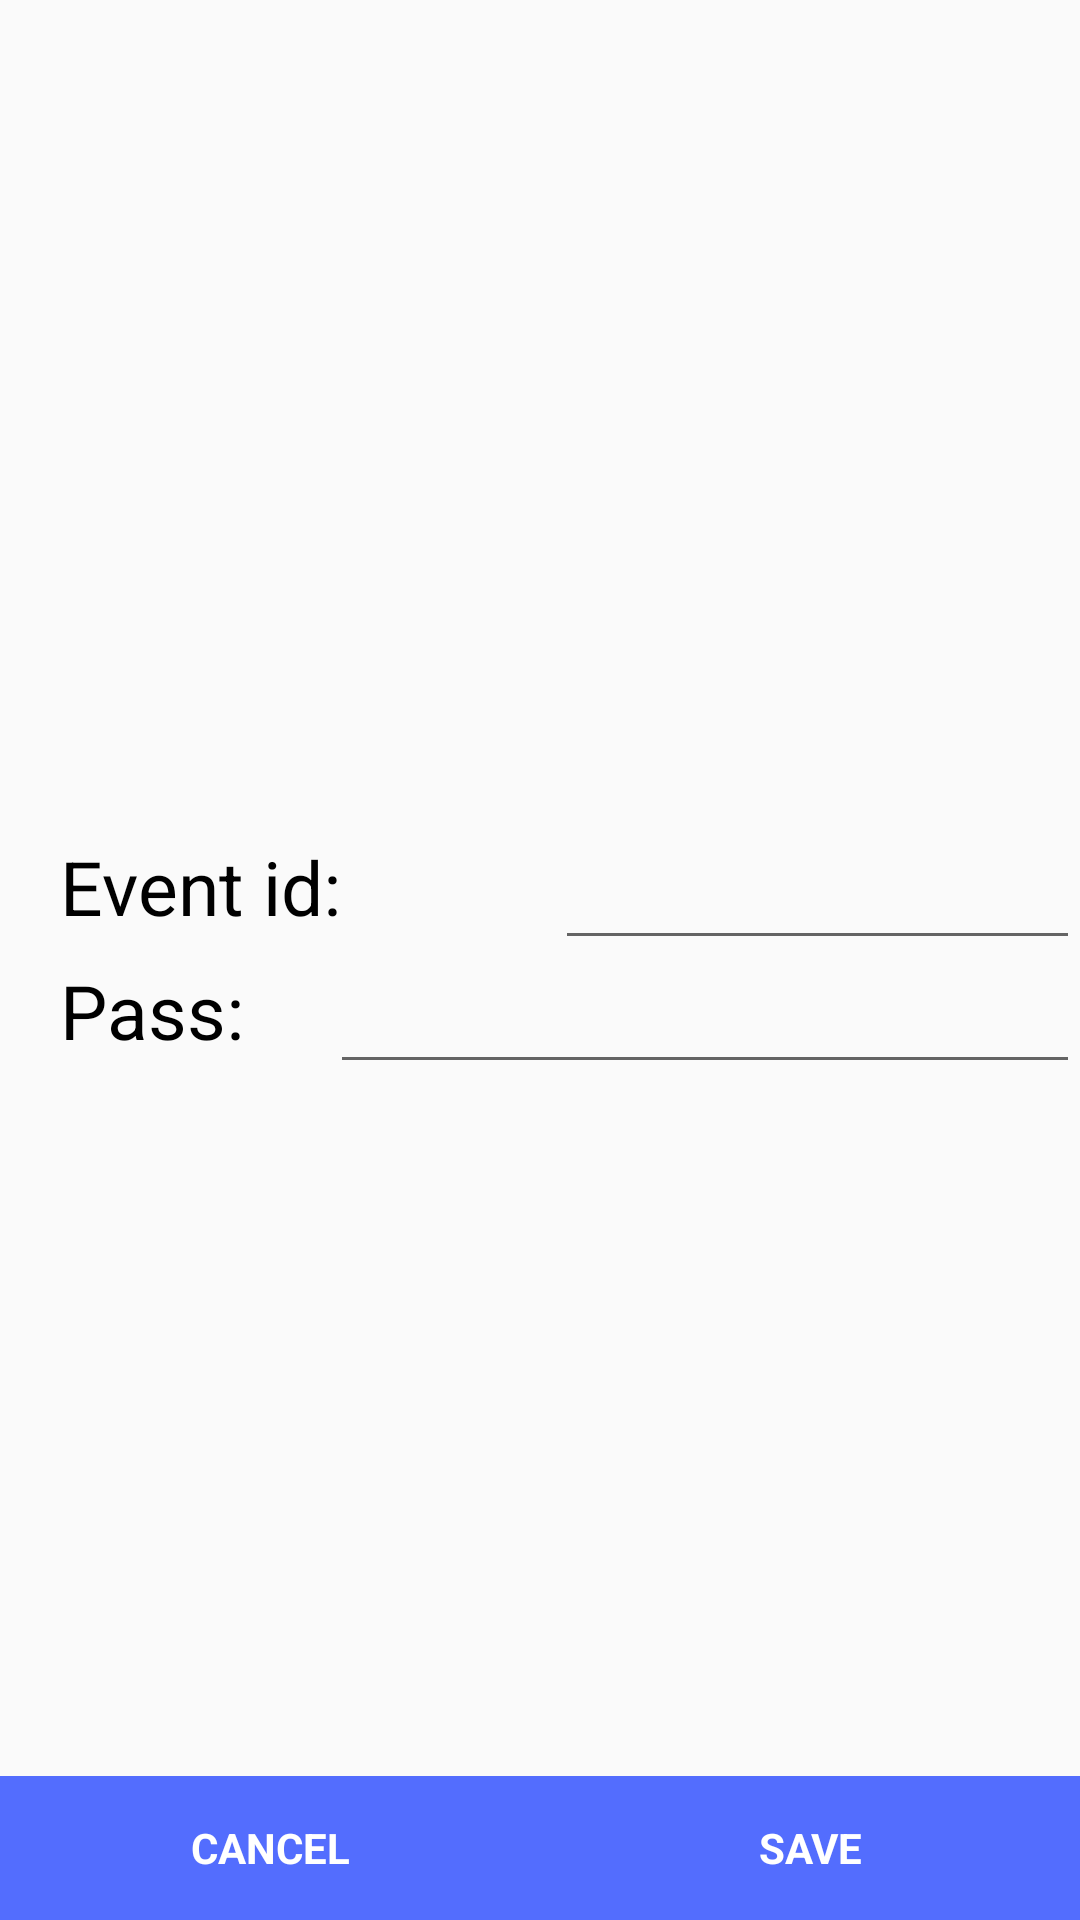

This screen was rendered from an Android layout file. Write that file and the resources it references.
<!-- AndroidManifest.xml: application theme AppTheme -->
<!-- res/layout/activity_join_existing.xml -->
<?xml version="1.0" encoding="utf-8"?>

<RelativeLayout xmlns:android="http://schemas.android.com/apk/res/android"
    android:orientation="vertical" android:layout_width="match_parent"
    android:layout_height="match_parent">

    <LinearLayout
        android:layout_width="match_parent"
        android:layout_height="match_parent"
        android:gravity="center_vertical"
        android:orientation="vertical">


        <RelativeLayout
            android:layout_marginStart="20dp"
            android:layout_width="match_parent"
            android:layout_height="wrap_content">

            <TextView
                android:id="@+id/join_event_id_text"
                android:layout_width="wrap_content"
                android:layout_height="wrap_content"
                android:text="@string/event_id_text"
                android:textSize="25sp"
                android:textColor="@color/black" />

            <EditText
                android:id="@+id/join_event_id"
                android:layout_marginStart="165dp"
                android:layout_width="match_parent"
                android:layout_height="wrap_content"
                android:inputType="text" />

        </RelativeLayout>


        <RelativeLayout
            android:layout_marginStart="20dp"
            android:layout_width="match_parent"
            android:layout_height="wrap_content">

            <TextView
                android:id="@+id/join_pass_text"
                android:layout_width="wrap_content"
                android:layout_height="wrap_content"
                android:text="@string/password_text"
                android:textSize="25sp"
                android:textColor="@color/black" />

            <EditText
                android:id="@+id/join_pass"
                android:layout_marginStart="90dp"
                android:layout_width="match_parent"
                android:layout_height="wrap_content"
                android:inputType="text" />

        </RelativeLayout>

    </LinearLayout>

    <LinearLayout
        android:id="@+id/btns"
        android:layout_width="match_parent"
        android:layout_height="wrap_content"
        android:layout_alignParentBottom="true"
        android:weightSum="2">

        <Button
            android:id="@+id/cancel_btn"
            android:onClick="cancelOnClick"
            android:layout_width="match_parent"
            android:layout_height="wrap_content"
            android:text="@string/cancel"
            android:textStyle="bold"
            android:layout_weight="1"
            android:background="@color/blue"
            style="?android:textAppearanceSmall"
            android:textColor="@color/white" />

        <Button
            android:id="@+id/save_btn"
            android:onClick="saveOnClick"
            android:layout_width="match_parent"
            android:layout_height="wrap_content"
            android:text="@string/save"
            android:textStyle="bold"
            android:layout_weight="1"
            android:background="@color/blue"
            style="?android:textAppearanceSmall"
            android:textColor="@color/white" />

    </LinearLayout>

</RelativeLayout>
<!-- resources referenced by this layout -->
<resources>
  <color name="black">#000000</color>
  <color name="blue">#536dfe</color>
  <color name="white">#FFFFFF</color>
  <string name="cancel">Cancel</string>
  <string name="event_id_text">Event id:</string>
  <string name="password_text">Pass:</string>
  <string name="save">Save</string>
  <style name="AppTheme" parent="Theme.AppCompat.Light.DarkActionBar">
          
          <item name="colorPrimary">@color/colorPrimary</item>
          <item name="colorPrimaryDark">@color/colorPrimaryDark</item>
          <item name="colorAccent">@color/colorAccent</item>
      </style>
  <color name="colorPrimary">#3F51B5</color>
  <color name="colorPrimaryDark">#303F9F</color>
  <color name="colorAccent">#FF4081</color>
</resources>
